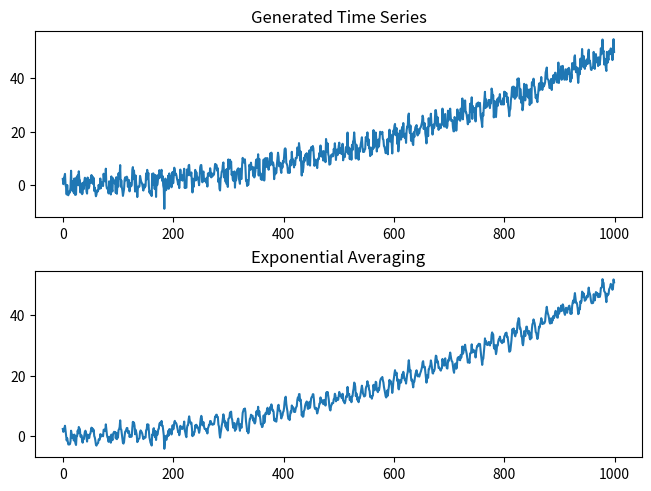

The matplotlib source for this figure:
import numpy as np
import matplotlib.pyplot as plt


def generate_time_series(N):
    discrete_time_interval = np.linspace(0, 10, N)
    trend = lambda t: 0.5 * t ** 2
    seasonal = lambda t: 2 * np.sin(2 * np.pi * 8 * t) + 1.5 * np.cos(2 * np.pi * 4 * t)
    residuals = np.random.normal(scale=2, size=N)
    time_series = trend(discrete_time_interval) + seasonal(discrete_time_interval) + residuals

    return trend, seasonal, residuals, time_series, discrete_time_interval


def get_exponential_averaging(time_series, alpha):
    N = len(time_series)

    exponential_averaging = np.ndarray(N)
    exponential_averaging[0] = time_series[0]

    for i in range(1, N):
        exponential_averaging[i] = alpha * time_series[i] + (1 - alpha) * exponential_averaging[i - 1]

    return exponential_averaging


def get_optimum_alpha(time_series, precision=1e-2):
    optimum_alpha = 0
    optimum_score = np.inf

    for i in range(1, int(1 / precision) + 1):
        alpha = precision * i
        exponential_averaging = get_exponential_averaging(time_series, alpha)
        score = sum((time_series[1:] - exponential_averaging[:-1]) ** 2)

        if score < optimum_score:
            optimum_score = score
            optimum_alpha = alpha

    return optimum_alpha


def main():
    trend, seasonal, residuals, time_series, discrete_time_interval = generate_time_series(1000)
    optimum_alpha = get_optimum_alpha(time_series, 1e-3)
    exponential_averaging = get_exponential_averaging(time_series, optimum_alpha)
    print(f"Optimum alpha: {optimum_alpha:.3f}")

    figure, axes = plt.subplots(2, layout="constrained")
    axes[0].plot(time_series)
    axes[0].set_title("Generated Time Series")
    axes[1].plot(exponential_averaging)
    axes[1].set_title("Exponential Averaging")

    plt.savefig("exercise-2.png")
    plt.savefig("exercise-2.pdf")
    plt.show()


if __name__ == '__main__':
    main()
